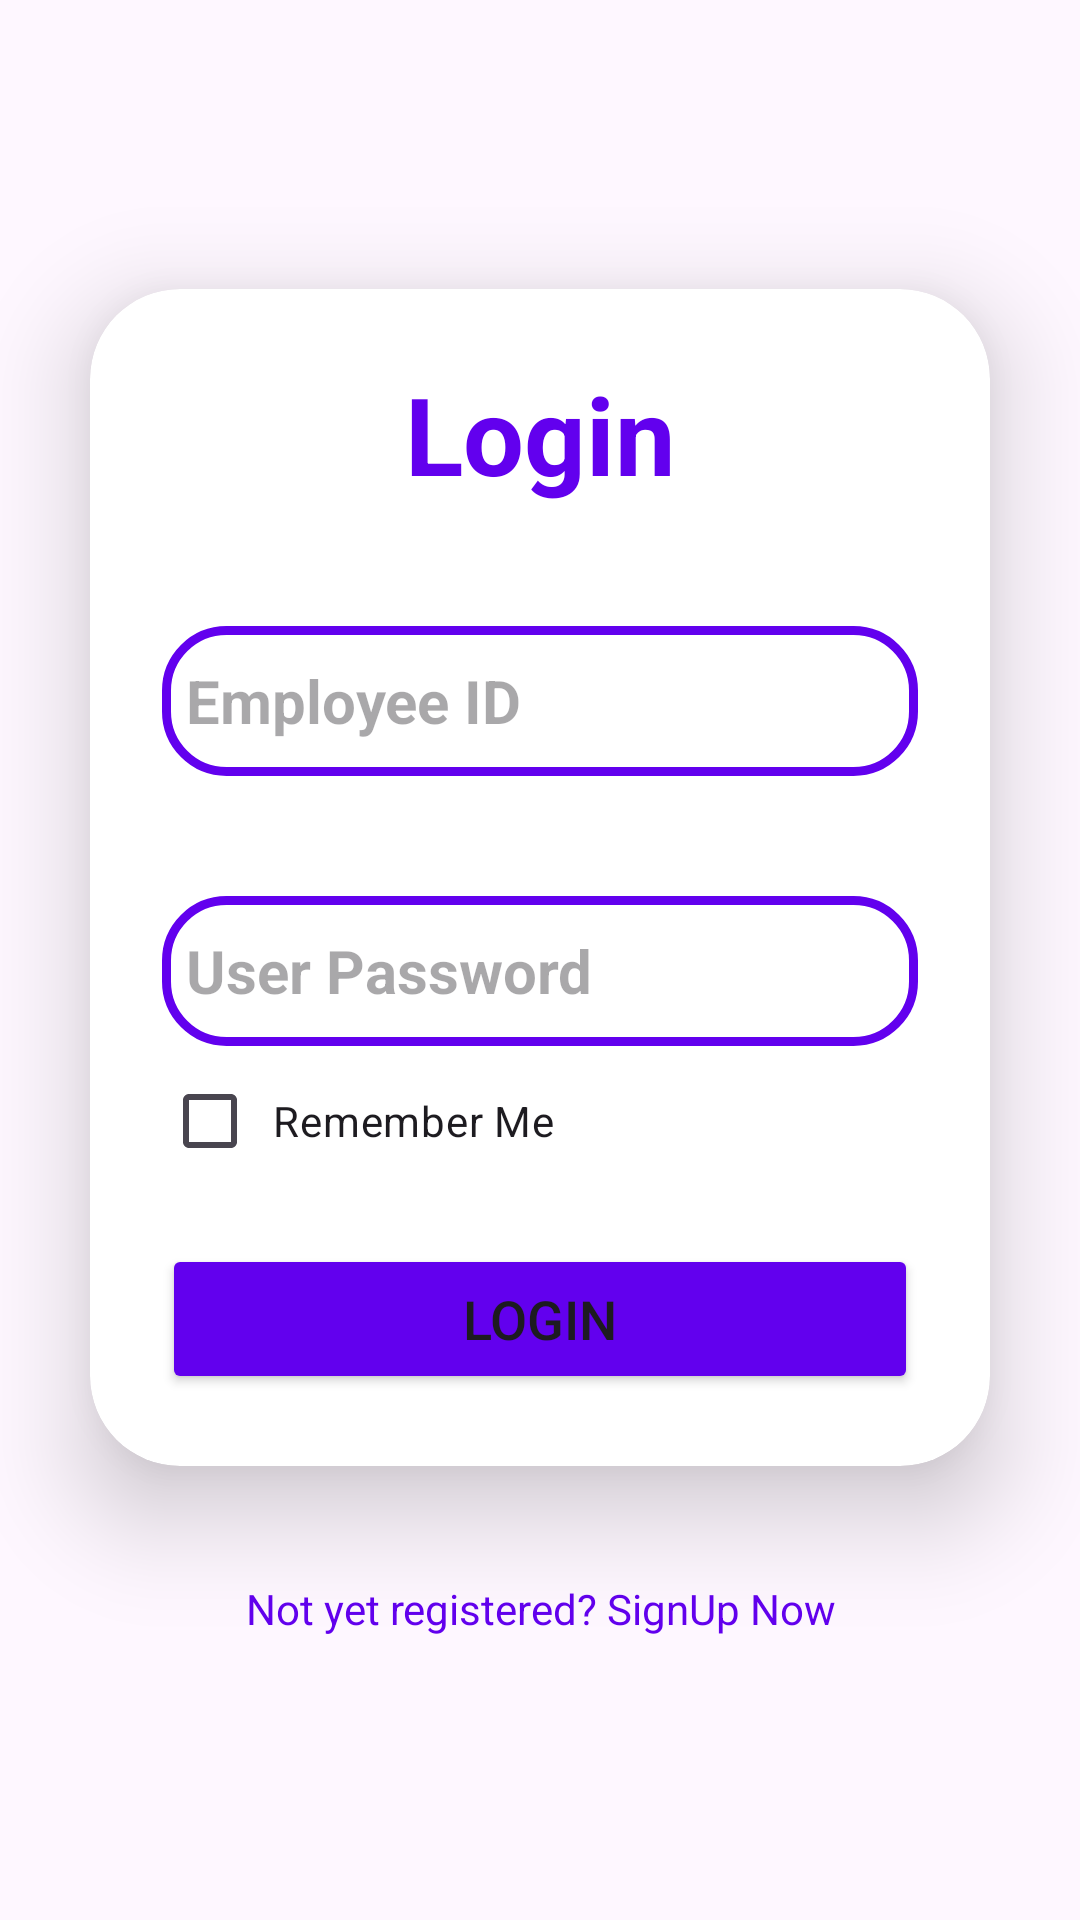

Reconstruct the res/layout file that produces this screen, plus the resources it refers to.
<!-- AndroidManifest.xml: application theme Theme.FRRemoteAttendence -->
<!-- res/layout/activity_login.xml -->
<?xml version="1.0" encoding="utf-8"?>
<RelativeLayout xmlns:android="http://schemas.android.com/apk/res/android"
    xmlns:app="http://schemas.android.com/apk/res-auto"
    xmlns:tools="http://schemas.android.com/tools"
    android:id="@+id/fragmentId"
    android:layout_width="match_parent"
    android:layout_height="match_parent"
    android:layout_gravity="center"
    android:gravity="center"
    android:orientation="vertical">
    <ScrollView
        android:layout_width="match_parent"
        android:layout_height="match_parent">
        <RelativeLayout
            android:layout_width="match_parent"
            android:layout_height="match_parent"
            android:layout_gravity="center"
            android:gravity="center">
            <androidx.cardview.widget.CardView
                android:id="@+id/cardviewLoginloyout"
                android:layout_width="match_parent"
                android:layout_height="wrap_content"
                android:layout_margin="30dp"
                android:background="@drawable/custom_edit_text"
                app:cardCornerRadius="30dp"
                app:cardElevation="20dp">

                <LinearLayout
                    android:layout_width="match_parent"
                    android:layout_height="wrap_content"
                    android:layout_gravity="center_horizontal"
                    android:orientation="vertical"
                    android:padding="24dp">

                    <TextView
                        android:layout_width="match_parent"
                        android:layout_height="wrap_content"
                        android:text="Login"
                        android:textAlignment="center"
                        android:textColor="@color/purple_500"
                        android:textSize="36sp"
                        android:textStyle="bold" />

                    <EditText
                        android:id="@+id/employee_ID"
                        android:layout_width="match_parent"
                        android:layout_height="50dp"
                        android:layout_marginTop="40dp"
                        android:background="@drawable/custom_edit_text"
                        android:drawableLeft="@drawable/person_ic"
                        android:drawablePadding="8dp"
                        android:hint="Employee ID"
                        android:padding="8dp"
                        android:textColor="@color/black"
                        android:textSize="20dp"
                        android:textStyle="bold" />

                    <EditText
                        android:id="@+id/userpass"
                        android:layout_width="match_parent"
                        android:layout_height="50dp"
                        android:layout_marginTop="40dp"
                        android:background="@drawable/custom_edit_text"
                        android:drawableLeft="@drawable/loc_ic"
                        android:drawablePadding="8dp"
                        android:hint="User Password"
                        android:inputType="textPassword"
                        android:padding="8dp"
                        android:textColor="@color/black"
                        android:textSize="20dp"
                        android:textStyle="bold" />

                    <CheckBox
                        android:id="@+id/checkBoxRememberMe"
                        android:layout_width="wrap_content"
                        android:layout_height="40dp"
                        android:layout_marginTop="5dp"
                        android:layout_marginBottom="16dp"
                        android:padding="5dp"
                        android:text="Remember Me" />

                    <Button
                        android:id="@+id/user_loginbtn"
                        android:layout_width="match_parent"
                        android:layout_height="50dp"
                        android:layout_marginTop="5dp"
                        android:backgroundTint="@color/purple_500"
                        android:text="Login"
                        android:textSize="18dp" />

                </LinearLayout>
            </androidx.cardview.widget.CardView>

            <TextView
                android:id="@+id/user_signupText"
                android:layout_width="wrap_content"
                android:layout_height="wrap_content"
                android:layout_below="@+id/cardviewLoginloyout"
                android:layout_centerHorizontal="true"
                android:layout_marginBottom="20dp"
                android:padding="8dp"
                android:text="Not yet registered? SignUp Now"
                android:textAlignment="center"
                android:textColor="@color/purple_500"
                android:textSize="14sp" />

        </RelativeLayout>

    </ScrollView>

</RelativeLayout>
<!-- resources referenced by this layout -->
<resources>
  <color name="black">#FF000000</color>
  <color name="purple_500">#FF6200EE</color>
  <!-- drawable custom_edit_text (drawable) -->
  <?xml version="1.0" encoding="utf-8"?>
  <shape xmlns:android="http://schemas.android.com/apk/res/android"
      android:shape="rectangle">
      <stroke
          android:width="3dp"
          android:color="@color/design_default_color_primary"/>
  
      <corners
          android:radius="20dp"/>
  
  </shape>
  <style name="Theme.FRRemoteAttendence" parent="Base.Theme.FRRemoteAttendence" />
  <style name="Base.Theme.FRRemoteAttendence" parent="Theme.Material3.DayNight.NoActionBar">
          
          
      </style>
</resources>
